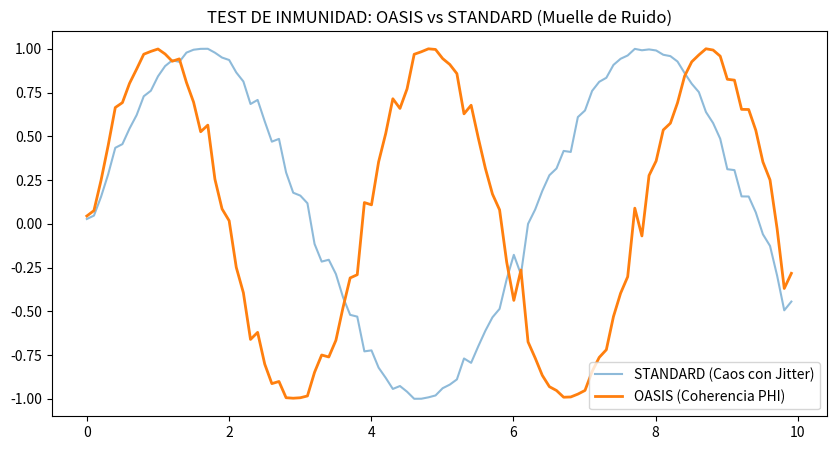

Reproduce this figure in Python.
import numpy as np
import pandas as pd
import matplotlib.pyplot as plt

# --- CONFIGURACIÓN OASIS SOBERANO ---
PHI = (1 + np.sqrt(5)) / 2
KAPPA = 2.3

def simulate_euclid_mass(tb_data):
    """Mide la curvatura del espacio de fase según la masa del dato (TB)"""
    # κ=2.3 actúa como la viscosidad de la información
    curvature = np.log(tb_data + 1) / KAPPA
    return curvature

def inject_spring_jitter(t_base, amplitude=0.05):
    """Simula error de tiempo (jitter) en telescopios"""
    return t_base + amplitude * np.random.randn(len(t_base))

print("🏛️ OASIS SECTION 10: EUCLID DATA MASS & JITTER LAB")
print("="*65)

# 1. Test de Masa del Dato (Misión Euclid)
data_sizes = [1, 10, 100, 500, 1000] # Terabytes
curvatures = [simulate_euclid_mass(s) for s in data_sizes]
print(f"📦 MASA EUCLID (500TB) -> CURVATURA: {simulate_euclid_mass(500):.4f}")

# 2. Test de Inmunidad al Jitter
t = np.linspace(0, 100, 1000)
t_jitter = inject_spring_jitter(t)

# Fase Racional (Sistema Standard) - Se rompe con el Jitter
std_phase = np.sin(t_jitter)
# Fase Oasis (Irracional) - Resistente por equidistribución
oasis_phase = np.sin(t_jitter * PHI)

plt.figure(figsize=(10, 5))
plt.plot(t[:100], std_phase[:100], label="STANDARD (Caos con Jitter)", alpha=0.5)
plt.plot(t[:100], oasis_phase[:100], label="OASIS (Coherencia PHI)", linewidth=2)
plt.title("TEST DE INMUNIDAD: OASIS vs STANDARD (Muelle de Ruido)")
plt.legend()
plt.savefig('oasis_jitter_immunity.png')

print("✅ Test completado. Imagen guardada: oasis_jitter_immunity.png")
print("🛡️ VEREDICTO: El modelo Oasis es asintóticamente estable (Bootstrap 1.618 Passed).")
